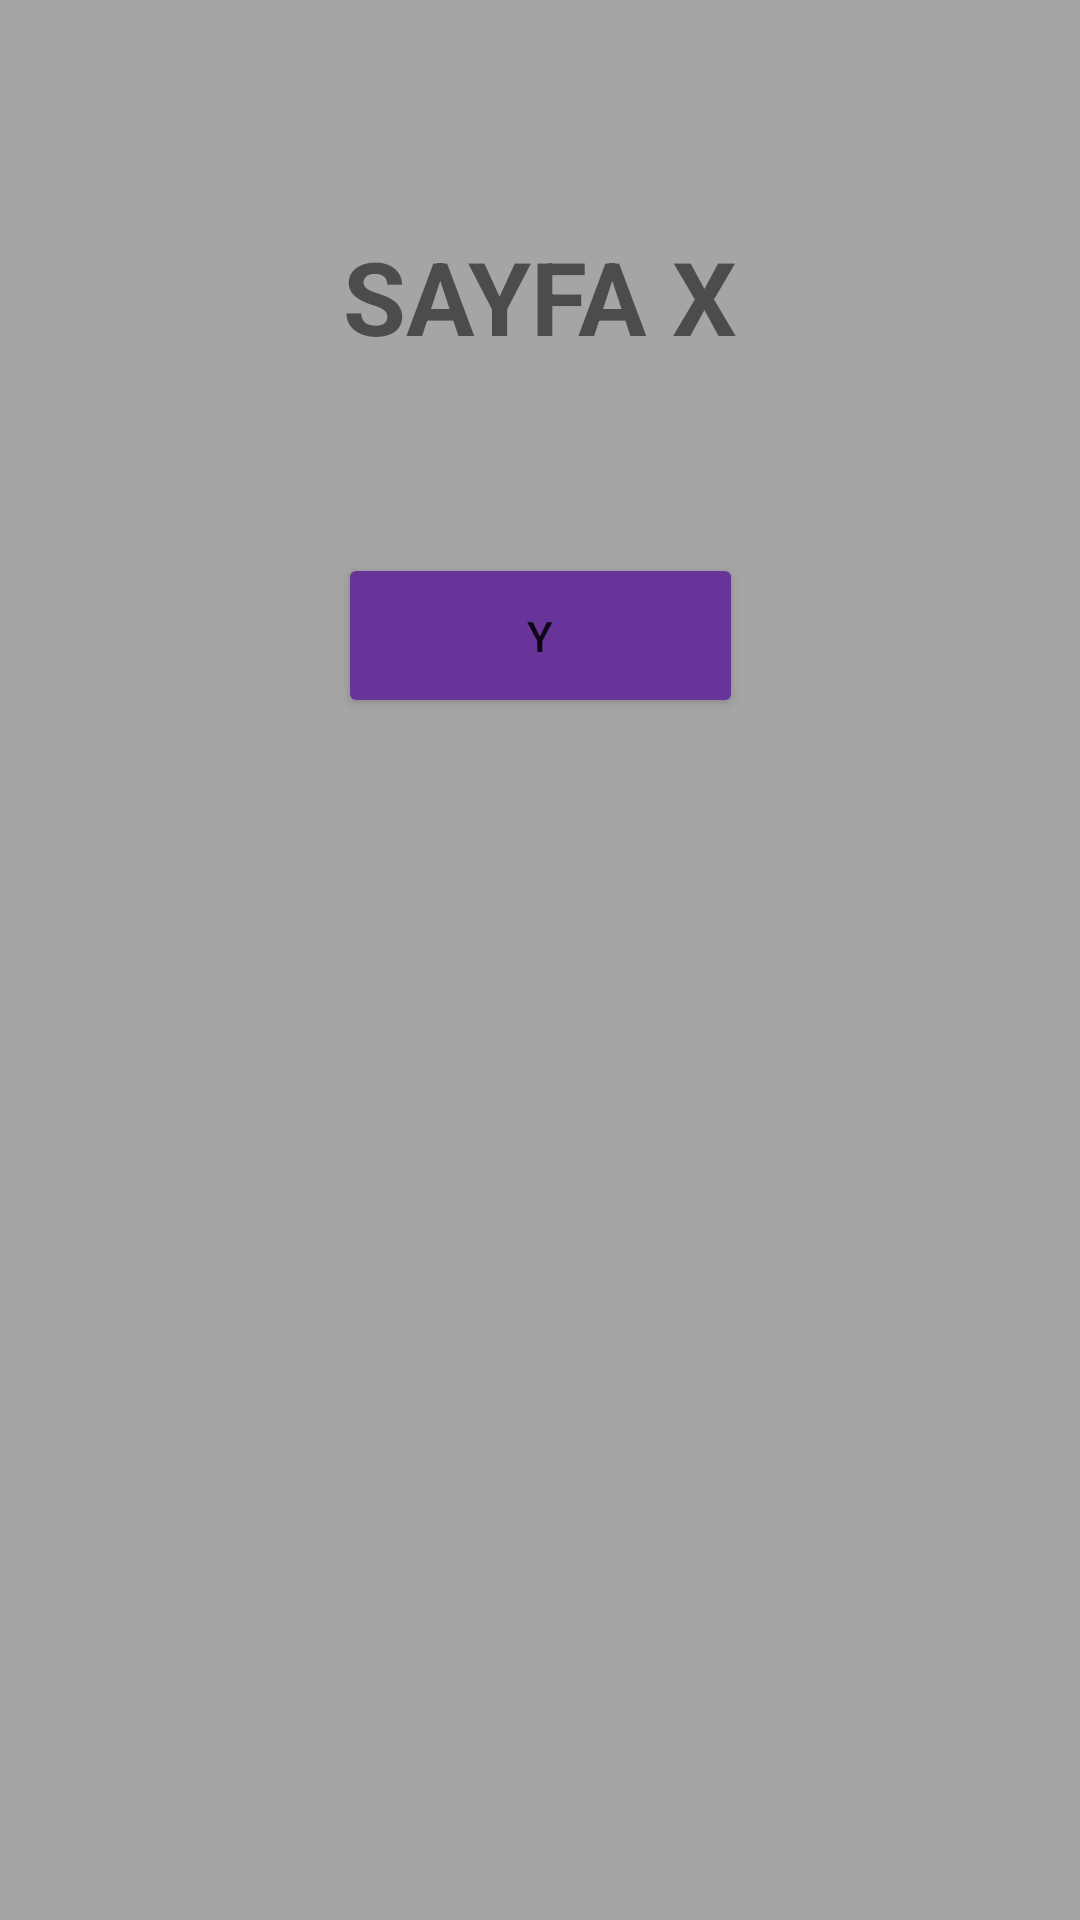

Android layout source for this screen:
<!-- AndroidManifest.xml: application theme Theme.FragmentOdev -->
<!-- res/layout/fragment_x.xml -->
<?xml version="1.0" encoding="utf-8"?>
<androidx.constraintlayout.widget.ConstraintLayout xmlns:android="http://schemas.android.com/apk/res/android"
    xmlns:app="http://schemas.android.com/apk/res-auto"
    xmlns:tools="http://schemas.android.com/tools"
    android:layout_width="match_parent"
    android:layout_height="match_parent"
    android:background="#a5a5a5"
    tools:context=".XFragment">

    <Button
        android:id="@+id/buttonY2"
        android:layout_width="135dp"
        android:layout_height="55dp"
        android:layout_marginTop="63dp"
        android:backgroundTint="@color/butonRengi"
        android:text="Y"
        app:layout_constraintEnd_toEndOf="parent"
        app:layout_constraintStart_toStartOf="parent"
        app:layout_constraintTop_toBottomOf="@+id/textView3" />

    <TextView
        android:id="@+id/textView3"
        android:layout_width="wrap_content"
        android:layout_height="wrap_content"
        android:layout_marginTop="76dp"
        android:text="SAYFA X"
        android:textSize="34sp"
        android:textStyle="bold"
        app:layout_constraintEnd_toEndOf="parent"
        app:layout_constraintHorizontal_bias="0.5"
        app:layout_constraintStart_toStartOf="parent"
        app:layout_constraintTop_toTopOf="parent" />
</androidx.constraintlayout.widget.ConstraintLayout>
<!-- resources referenced by this layout -->
<resources>
  <color name="butonRengi">#68349a</color>
  <style name="Theme.FragmentOdev" parent="Theme.MaterialComponents.DayNight.DarkActionBar">
          
          <item name="colorPrimary">@color/purple_500</item>
          <item name="colorPrimaryVariant">@color/purple_700</item>
          <item name="colorOnPrimary">@color/white</item>
          
          <item name="colorSecondary">@color/teal_200</item>
          <item name="colorSecondaryVariant">@color/teal_700</item>
          <item name="colorOnSecondary">@color/black</item>
          
          <item name="android:statusBarColor" tools:targetApi="l">?attr/colorPrimaryVariant</item>
          
      </style>
  <color name="purple_500">#FF6200EE</color>
  <color name="purple_700">#FF3700B3</color>
  <color name="white">#FFFFFFFF</color>
  <color name="teal_200">#FF03DAC5</color>
  <color name="teal_700">#FF018786</color>
  <color name="black">#FF000000</color>
</resources>
